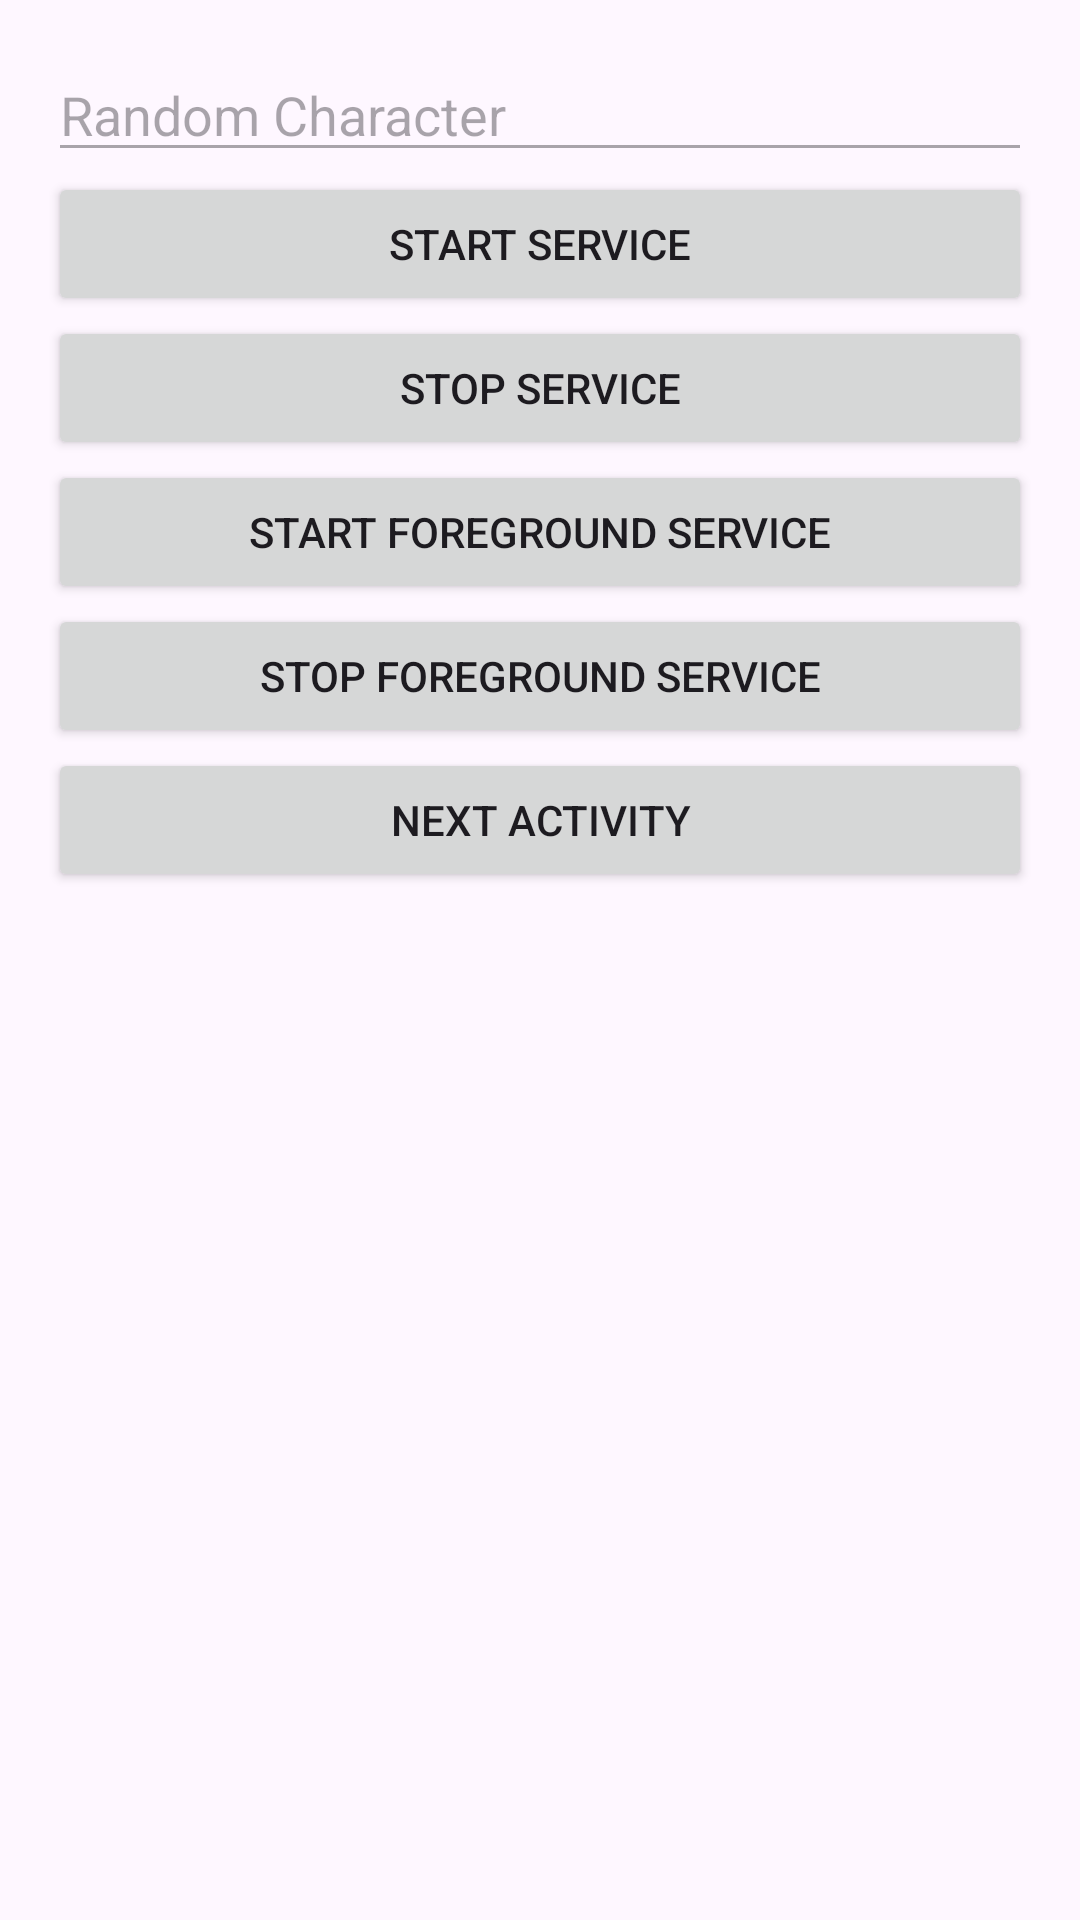

Android layout source for this screen:
<!-- AndroidManifest.xml: application theme Theme.Lab8_ars -->
<!-- res/layout/activity_main.xml -->
<?xml version="1.0" encoding="utf-8"?>
<LinearLayout
    xmlns:android="http://schemas.android.com/apk/res/android"
    android:layout_width="match_parent"
    android:layout_height="match_parent"
    android:orientation="vertical"
    android:padding="16dp">

    
    <EditText
        android:id="@+id/editText_randomCharacter"
        android:layout_width="match_parent"
        android:layout_height="wrap_content"
        android:hint="Random Character"
        android:enabled="false" />

    
    <Button
        android:id="@+id/button_start"
        android:layout_width="match_parent"
        android:layout_height="wrap_content"
        android:text="Start Service"
        android:onClick="onClick"/>

    <Button
        android:id="@+id/button_end"
        android:layout_width="match_parent"
        android:layout_height="wrap_content"
        android:text="Stop Service"
        android:onClick="onClick"/>

    
    <Button
        android:id="@+id/button_start_foreground"
        android:layout_width="match_parent"
        android:layout_height="wrap_content"
        android:text="Start Foreground Service"
        android:onClick="startService"/>

    <Button
        android:id="@+id/button_stop_foreground"
        android:layout_width="match_parent"
        android:layout_height="wrap_content"
        android:text="Stop Foreground Service"
        android:onClick="stopService"/>

    <Button
        android:id="@+id/button_next_activity"
        android:layout_width="match_parent"
        android:layout_height="wrap_content"
        android:text="Next Activity"
        android:onClick="nextActivity"/>

</LinearLayout>
<!-- resources referenced by this layout -->
<resources>
  <style name="Theme.Lab8_ars" parent="Base.Theme.Lab8_ars" />
  <style name="Base.Theme.Lab8_ars" parent="Theme.Material3.DayNight.NoActionBar">
          
          
      </style>
</resources>
